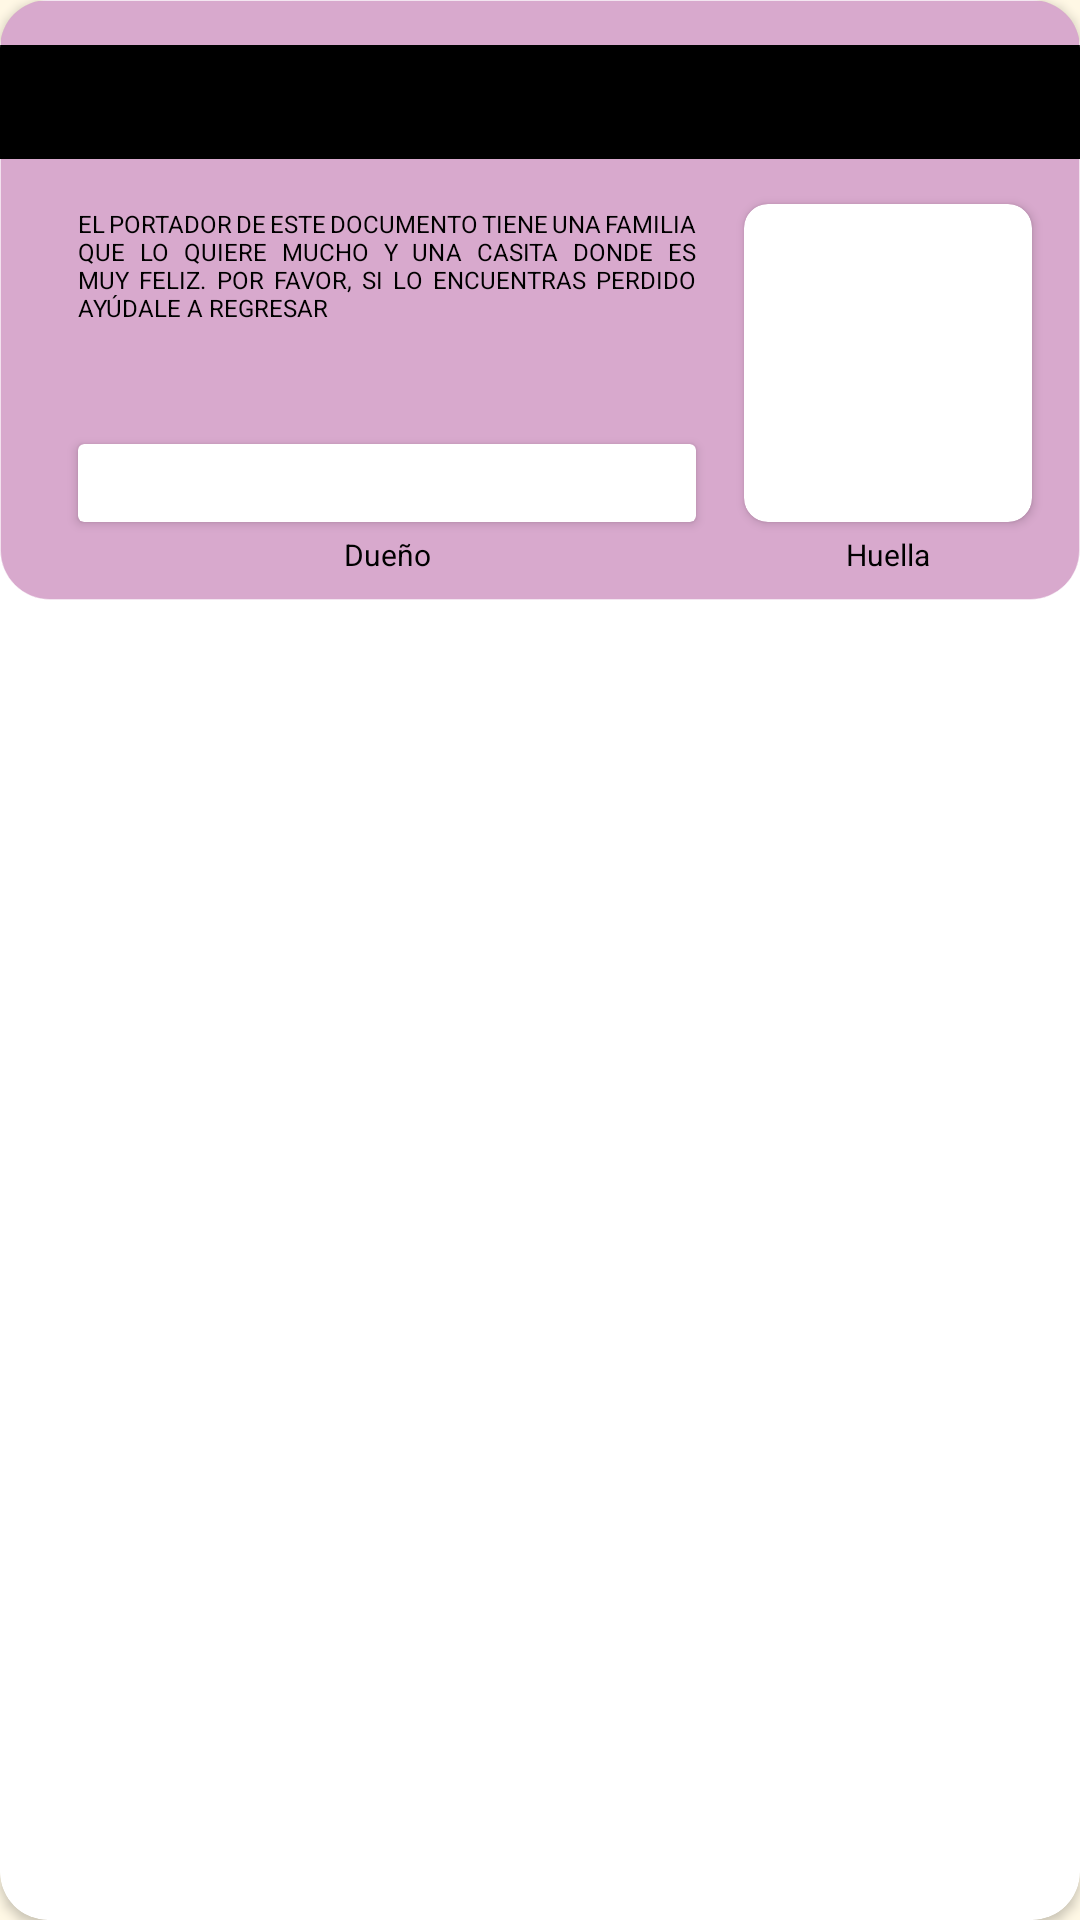

Android layout source for this screen:
<!-- AndroidManifest.xml: application theme Theme.PlaquitasParaMascotas -->
<!-- res/layout/template_ife_trasera.xml -->
<?xml version="1.0" encoding="utf-8"?>
<androidx.cardview.widget.CardView android:id="@+id/cardViewTrasera"
    android:layout_width="310dp"
    android:layout_height="wrap_content"
    app:cardCornerRadius="16dp"
    app:layout_constraintEnd_toEndOf="parent"
    app:layout_constraintStart_toStartOf="parent"
    app:layout_constraintTop_toTopOf="parent"
    xmlns:android="http://schemas.android.com/apk/res/android"
    xmlns:app="http://schemas.android.com/apk/res-auto"
    xmlns:tools="http://schemas.android.com/tools">

    <androidx.constraintlayout.widget.ConstraintLayout
        android:id="@+id/contraint_background_detras"
        android:layout_width="match_parent"
        android:layout_height="200dp"
        android:background="@drawable/ic_fondo_detras_ife">

        <androidx.cardview.widget.CardView
            android:id="@+id/cardView3"
            android:layout_width="wrap_content"
            android:layout_height="wrap_content"
            android:layout_marginEnd="16dp"
            android:layout_marginBottom="26dp"
            app:cardCornerRadius="8dp"
            app:layout_constraintBottom_toBottomOf="parent"
            app:layout_constraintEnd_toEndOf="parent">

            <ImageView
                android:id="@+id/imageView2"
                android:layout_width="80dp"
                android:layout_height="90dp"
                android:layout_margin="8dp"
                app:srcCompat="@drawable/ic_pawprint" />
        </androidx.cardview.widget.CardView>

        <TextView
            android:id="@+id/tvLeyenda"
            android:layout_width="0dp"
            android:layout_height="70dp"
            android:layout_marginStart="26dp"
            android:layout_marginEnd="16dp"
            android:layout_marginBottom="8dp"
            android:autoSizeTextType="none"
            android:justificationMode="inter_word"
            android:text="@string/reverse_plaquita_text"
            android:textColor="@color/black"
            android:textSize="8sp"
            app:layout_constraintBottom_toTopOf="@+id/cardView5"
            app:layout_constraintEnd_toStartOf="@+id/cardView3"
            app:layout_constraintStart_toStartOf="parent"
            app:layout_constraintTop_toTopOf="@+id/cardView3"
            tools:ignore="SmallSp" />

        <androidx.cardview.widget.CardView
            android:id="@+id/cardView5"
            android:layout_width="0dp"
            android:layout_height="wrap_content"
            app:layout_constraintBottom_toBottomOf="@+id/cardView3"
            app:layout_constraintEnd_toEndOf="@+id/tvLeyenda"
            app:layout_constraintStart_toStartOf="@+id/tvLeyenda">

            <androidx.constraintlayout.widget.ConstraintLayout
                android:layout_width="match_parent"
                android:layout_height="26dp">

                <TextView
                    android:id="@+id/editNombreDueno"
                    android:layout_width="0dp"
                    android:layout_height="0dp"
                    android:gravity="center"
                    android:textAlignment="center"
                    android:textColor="@color/black"
                    android:textStyle="bold"
                    app:layout_constraintBottom_toBottomOf="parent"
                    app:layout_constraintEnd_toEndOf="parent"
                    app:layout_constraintStart_toStartOf="parent"
                    app:layout_constraintTop_toTopOf="parent" />
            </androidx.constraintlayout.widget.ConstraintLayout>
        </androidx.cardview.widget.CardView>

        <TextView
            android:id="@+id/textView4"
            android:layout_width="wrap_content"
            android:layout_height="wrap_content"
            android:layout_marginTop="4dp"
            android:text="Dueño"
            android:textColor="@color/black"
            android:textSize="10sp"
            app:layout_constraintEnd_toEndOf="@+id/cardView5"
            app:layout_constraintStart_toStartOf="@+id/cardView5"
            app:layout_constraintTop_toBottomOf="@+id/cardView5" />

        <TextView
            android:id="@+id/textView5"
            android:layout_width="wrap_content"
            android:layout_height="wrap_content"
            android:layout_marginTop="4dp"
            android:text="Huella"
            android:textColor="@color/black"
            android:textSize="10sp"
            app:layout_constraintEnd_toEndOf="@+id/cardView3"
            app:layout_constraintStart_toStartOf="@+id/cardView3"
            app:layout_constraintTop_toBottomOf="@+id/cardView3" />

        <View
            android:id="@+id/view3"
            android:layout_width="wrap_content"
            android:layout_height="38dp"
            android:layout_marginTop="15dp"
            android:background="#000000"
            app:layout_constraintEnd_toEndOf="parent"
            app:layout_constraintStart_toStartOf="parent"
            app:layout_constraintTop_toTopOf="parent" />
    </androidx.constraintlayout.widget.ConstraintLayout>
</androidx.cardview.widget.CardView>
<!-- resources referenced by this layout -->
<resources>
  <color name="black">#000000</color>
  <!-- drawable ic_fondo_detras_ife (drawable) -->
  <vector xmlns:android="http://schemas.android.com/apk/res/android"
      android:width="1240.8dp"
      android:height="691.38dp"
      android:viewportWidth="1240.8"
      android:viewportHeight="691.38">
    <path
        android:strokeWidth="1"
        android:pathData="M57.36,690.89L1183.44,690.89a56.87,56.87 0,0 0,56.86 -56.87L1240.3,180.18L0.5,180.18v453.84A56.87,56.87 0,0 0,57.36 690.89Z"
        android:strokeAlpha="0.5"
        android:fillColor="#b1529a"
        android:strokeColor="#fff"
        android:fillAlpha="0.5"/>
    <path
        android:strokeWidth="1"
        android:pathData="M0.5,40.73v12h1239.8L1240.3,40.73a40.2,40.2 0,0 0,-40.2 -40.2L40.71,0.53A40.2,40.2 0,0 0,0.5 40.73Z"
        android:strokeAlpha="0.5"
        android:fillColor="#b1529a"
        android:strokeColor="#fff"
        android:fillAlpha="0.5"/>
  </vector>
  <string name="reverse_plaquita_text">EL PORTADOR DE ESTE DOCUMENTO TIENE UNA FAMILIA QUE LO QUIERE MUCHO Y UNA CASITA DONDE ES MUY FELIZ. POR FAVOR, SI LO ENCUENTRAS PERDIDO AYÚDALE A REGRESAR</string>
  <style name="Theme.PlaquitasParaMascotas" parent="Theme.MaterialComponents.DayNight.DarkActionBar">
          
          <item name="colorPrimary">@color/primaryColor</item>
          <item name="colorPrimaryVariant">@color/primaryLightColor</item>
          <item name="colorOnPrimary">@color/primaryTextColor</item>
          
          <item name="colorSecondary">@color/secondaryColor</item>
          <item name="colorSecondaryVariant">@color/secondaryLightColor</item>
          <item name="colorOnSecondary">@color/secondaryTextColor</item>
          
          <item name="android:statusBarColor" tools:targetApi="l">@color/primaryDarkColor</item>
          <item name="android:colorBackground">@color/background</item>
  
  
          
      </style>
  <color name="primaryColor">#00a19d</color>
  <color name="primaryLightColor">#56d3ce</color>
  <color name="primaryTextColor">#000000</color>
  <color name="secondaryColor">#ffb344</color>
  <color name="secondaryLightColor">#ffe575</color>
  <color name="secondaryTextColor">#000000</color>
  <color name="primaryDarkColor">#00726f</color>
  <color name="background">#FFF8E5</color>
</resources>
